Run: headless pygame with SDL's dummy video driver; simulated clock (each Clock.tick advances the game by its frame time, no real sleeping); random seed 0; keys injected as events and as key.get_pressed() state; mouse plan: one left click at the window centre at the start of phase 2, then a move to the lower-right quarter at the start of phase 3.
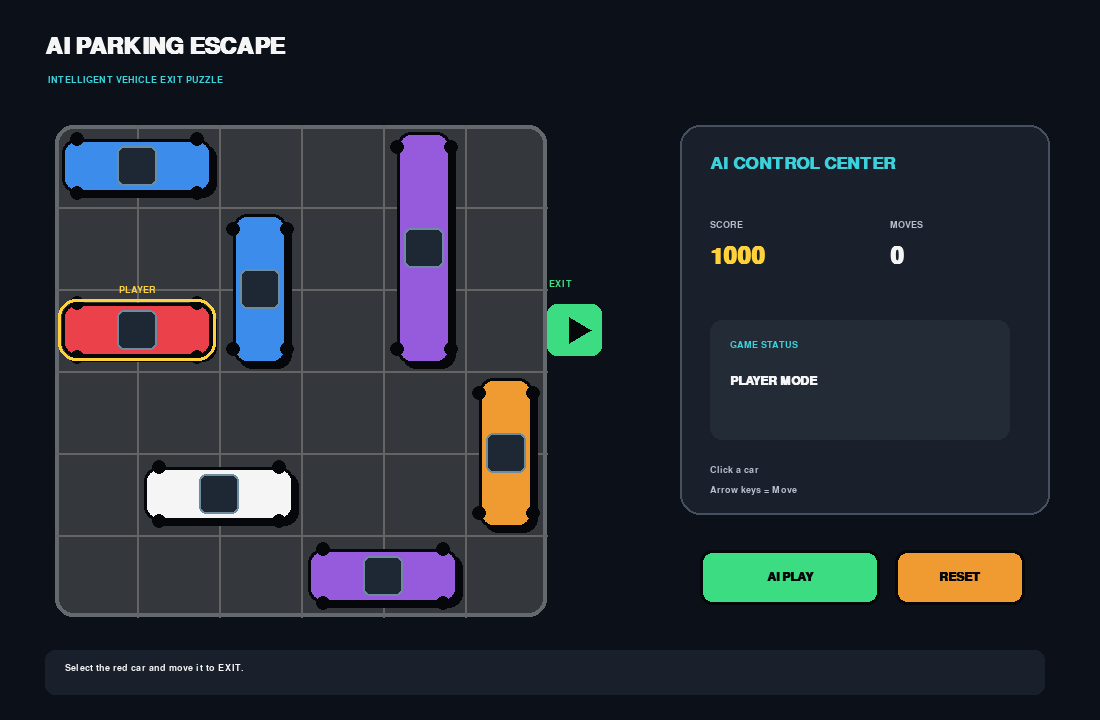
Frame 1 of 4 · flips 1–60 · no input
Frame 2 of 4 · flips 61–180 · clicked the window centre · tapped SPACE, RETURN · held RIGHT (→), D · screen unchanged from frame 1, image omitted
Frame 3 of 4 · flips 181–300 · moved the mouse to the lower-right quarter · held DOWN (↓), S · screen unchanged from frame 2, image omitted
Frame 4 of 4 · flips 301–420 · held LEFT (←), A, UP (↑), W · screen unchanged from frame 3, image omitted

The pygame program that drew these frames:

import pygame
import sys
import heapq
import time

pygame.init()

# =========================================================
# WINDOW
# =========================================================

WIDTH = 1100
HEIGHT = 720

screen = pygame.display.set_mode((WIDTH, HEIGHT))
pygame.display.set_caption("AI Parking Escape")

clock = pygame.time.Clock()

# =========================================================
# COLORS
# =========================================================

BG = (12, 17, 25)
PANEL = (25, 32, 43)
ROAD = (52, 55, 60)
WHITE = (245, 245, 245)
LIGHT = (180, 190, 205)

RED = (235, 65, 75)
BLUE = (60, 140, 235)
PURPLE = (150, 90, 220)
ORANGE = (240, 155, 50)
GREEN = (60, 220, 130)
YELLOW = (255, 210, 60)
CYAN = (60, 210, 220)
BLACK = (5, 7, 10)

# =========================================================
# FONTS
# =========================================================

TITLE = pygame.font.SysFont("arial", 34, bold=True)
BIG = pygame.font.SysFont("arial", 26, bold=True)
FONT = pygame.font.SysFont("arial", 18, bold=True)
SMALL = pygame.font.SysFont("arial", 14)

# =========================================================
# BOARD
# =========================================================

GRID = 6
CELL = 82

BOARD_X = 55
BOARD_Y = 125

EXIT_ROW = 2

# =========================================================
# CAR
# =========================================================

class Car:

    def __init__(
        self,
        name,
        x,
        y,
        length,
        color,
        horizontal,
        player=False
    ):

        self.name = name
        self.x = x
        self.y = y
        self.length = length
        self.color = color
        self.horizontal = horizontal
        self.player = player

    def rect(self):

        if self.horizontal:

            return pygame.Rect(
                BOARD_X + self.x * CELL + 7,
                BOARD_Y + self.y * CELL + 14,
                self.length * CELL - 14,
                CELL - 28
            )

        else:

            return pygame.Rect(
                BOARD_X + self.x * CELL + 14,
                BOARD_Y + self.y * CELL + 7,
                CELL - 28,
                self.length * CELL - 14
            )

    def draw(self, selected=False):

        r = self.rect()

        # shadow
        pygame.draw.rect(
            screen,
            BLACK,
            r.move(5, 5),
            border_radius=14
        )

        # body
        pygame.draw.rect(
            screen,
            self.color,
            r,
            border_radius=14
        )

        # border
        pygame.draw.rect(
            screen,
            WHITE if selected else BLACK,
            r,
            3,
            border_radius=14
        )

        # windows
        if self.horizontal:

            window = pygame.Rect(
                r.centerx - 20,
                r.y + 7,
                40,
                r.height - 14
            )

        else:

            window = pygame.Rect(
                r.x + 7,
                r.centery - 20,
                r.width - 14,
                40
            )

        pygame.draw.rect(
            screen,
            (30, 40, 52),
            window,
            border_radius=7
        )

        pygame.draw.rect(
            screen,
            (110, 140, 160),
            window,
            2,
            border_radius=7
        )

        # wheels
        if self.horizontal:

            wheels = [
                (r.left + 15, r.top),
                (r.right - 15, r.top),
                (r.left + 15, r.bottom),
                (r.right - 15, r.bottom)
            ]

        else:

            wheels = [
                (r.left, r.top + 15),
                (r.right, r.top + 15),
                (r.left, r.bottom - 15),
                (r.right, r.bottom - 15)
            ]

        for wx, wy in wheels:

            pygame.draw.circle(
                screen,
                BLACK,
                (wx, wy),
                7
            )

        if self.player:

            pygame.draw.rect(
                screen,
                YELLOW,
                r.inflate(8, 8),
                3,
                border_radius=18
            )

            label = SMALL.render(
                "PLAYER",
                True,
                YELLOW
            )

            screen.blit(
                label,
                (
                    r.centerx - label.get_width() // 2,
                    r.y - 18
                )
            )


# =========================================================
# LEVEL
# =========================================================

def create_level():

    return [

        # PLAYER
        Car(
            "PLAYER",
            0,
            2,
            2,
            RED,
            True,
            True
        ),

        # These two cars block the exit path
        Car(
            "BLOCK1",
            2,
            1,
            2,
            BLUE,
            False
        ),

        Car(
            "BLOCK2",
            4,
            0,
            3,
            PURPLE,
            False
        ),

        # Other cars
        Car(
            "CAR3",
            5,
            3,
            2,
            ORANGE,
            False
        ),

        Car(
            "CAR4",
            0,
            0,
            2,
            BLUE,
            True
        ),

        Car(
            "CAR5",
            1,
            4,
            2,
            WHITE,
            True
        ),

        Car(
            "CAR6",
            3,
            5,
            2,
            PURPLE,
            True
        )
    ]


cars = create_level()

selected_car = None

moves = 0
score = 1000

message = "Select the red car and move it to EXIT."

ai_running = False
game_won = False

# =========================================================
# BOARD DRAW
# =========================================================

def draw_board():

    board = pygame.Rect(
        BOARD_X,
        BOARD_Y,
        GRID * CELL,
        GRID * CELL
    )

    pygame.draw.rect(
        screen,
        ROAD,
        board,
        border_radius=18
    )

    pygame.draw.rect(
        screen,
        (100, 105, 110),
        board,
        4,
        border_radius=18
    )

    # parking grid
    for i in range(1, GRID):

        pygame.draw.line(
            screen,
            (100, 100, 100),
            (
                BOARD_X + i * CELL,
                BOARD_Y
            ),
            (
                BOARD_X + i * CELL,
                BOARD_Y + GRID * CELL
            ),
            2
        )

        pygame.draw.line(
            screen,
            (100, 100, 100),
            (
                BOARD_X,
                BOARD_Y + i * CELL
            ),
            (
                BOARD_X + GRID * CELL,
                BOARD_Y + i * CELL
            ),
            2
        )

    # EXIT
    exit_rect = pygame.Rect(
        BOARD_X + GRID * CELL,
        BOARD_Y + EXIT_ROW * CELL + 15,
        55,
        CELL - 30
    )

    pygame.draw.rect(
        screen,
        GREEN,
        exit_rect,
        border_radius=10
    )

    text(
        "EXIT",
        exit_rect.x + 2,
        exit_rect.y - 25,
        SMALL,
        GREEN
    )

    # arrow
    pygame.draw.polygon(
        screen,
        BLACK,
        [
            (
                exit_rect.centerx + 17,
                exit_rect.centery
            ),
            (
                exit_rect.centerx - 5,
                exit_rect.centery - 13
            ),
            (
                exit_rect.centerx - 5,
                exit_rect.centery + 13
            )
        ]
    )


# =========================================================
# COLLISION
# =========================================================

def get_rect(car, x, y):

    if car.horizontal:

        return pygame.Rect(
            BOARD_X + x * CELL + 7,
            BOARD_Y + y * CELL + 14,
            car.length * CELL - 14,
            CELL - 28
        )

    else:

        return pygame.Rect(
            BOARD_X + x * CELL + 14,
            BOARD_Y + y * CELL + 7,
            CELL - 28,
            car.length * CELL - 14
        )


def blocked(car, new_x, new_y):

    test_rect = get_rect(
        car,
        new_x,
        new_y
    )

    for other in cars:

        if other == car:
            continue

        if test_rect.colliderect(other.rect()):
            return True

    return False


# =========================================================
# MOVE
# =========================================================

def move_car(car, direction):

    global moves
    global score

    if game_won:
        return False

    if car.horizontal:

        new_x = car.x + direction

        if new_x < 0:
            return False

        if new_x + car.length > GRID:
            return False

        if blocked(
            car,
            new_x,
            car.y
        ):
            return False

        car.x = new_x

    else:

        new_y = car.y + direction

        if new_y < 0:
            return False

        if new_y + car.length > GRID:
            return False

        if blocked(
            car,
            car.x,
            new_y
        ):
            return False

        car.y = new_y

    moves += 1
    score = max(0, score - 5)

    return True


# =========================================================
# EXIT CHECK
# =========================================================

def can_exit():

    player = cars[0]

    # Player must be horizontal
    if not player.horizontal:
        return False

    # Player must be on exit row
    if player.y != EXIT_ROW:
        return False

    # Front of player reaches right edge
    if player.x + player.length < GRID:
        return False

    return True


# =========================================================
# PLAYER EXIT ANIMATION
# =========================================================

def exit_animation():

    global game_won
    global score
    global message

    player = cars[0]

    message = "EXIT CLEAR! ESCAPING..."

    # Move car completely outside screen
    while player.rect().x < WIDTH + 50:

        player.x += 0.08

        draw_game()
        pygame.display.flip()

        clock.tick(60)

    game_won = True

    score += 500

    message = "MISSION COMPLETE! CAR ESCAPED!"


# =========================================================
# MANUAL MOVE
# =========================================================

def manual_move(direction):

    global message

    if selected_car is None:

        message = "Select a car first."
        return

    if move_car(
        selected_car,
        direction
    ):

        message = (
            selected_car.name +
            " moved successfully."
        )

        # Check player exit
        if selected_car.player:

            if can_exit():

                exit_animation()

    else:

        message = "BLOCKED! Choose another direction."


# =========================================================
# AI SOLVER
# =========================================================

def ai_solve():

    global ai_running
    global message
    global score

    if ai_running or game_won:
        return

    ai_running = True

    message = "AI ANALYZING BLOCKING VEHICLES..."

    draw_game()
    pygame.display.flip()

    time.sleep(0.7)

    player = cars[0]

    # =====================================================
    # STEP 1
    # Move BLOCK1 downward
    # =====================================================

    block1 = cars[1]

    while block1.y < 3:

        if not blocked(
            block1,
            block1.x,
            block1.y + 1
        ):

            block1.y += 1
            score += 10

        else:
            break

        message = "AI: Moving blocking vehicle..."

        draw_game()
        pygame.display.flip()

        time.sleep(0.25)

    # =====================================================
    # STEP 2
    # Move BLOCK2 downward
    # =====================================================

    block2 = cars[2]

    while block2.y < 3:

        if not blocked(
            block2,
            block2.x,
            block2.y + 1
        ):

            block2.y += 1
            score += 10

        else:
            break

        message = "AI: Clearing second obstacle..."

        draw_game()
        pygame.display.flip()

        time.sleep(0.25)

    # =====================================================
    # STEP 3
    # Move player toward exit
    # =====================================================

    message = "AI: Exit path detected!"

    draw_game()
    pygame.display.flip()

    time.sleep(0.5)

    while player.x + player.length < GRID:

        if blocked(
            player,
            player.x + 1,
            player.y
        ):

            message = "AI: Path still blocked."

            break

        player.x += 1

        score += 20

        message = "AI: Moving player to EXIT..."

        draw_game()
        pygame.display.flip()

        time.sleep(0.25)

    # =====================================================
    # STEP 4
    # EXIT
    # =====================================================

    if can_exit():

        exit_animation()

    else:

        message = "AI needs another route."

    ai_running = False


# =========================================================
# RESET
# =========================================================

def reset_game():

    global cars
    global selected_car
    global moves
    global score
    global message
    global game_won

    cars = create_level()

    selected_car = None

    moves = 0
    score = 1000

    game_won = False

    message = "Select the red car and move it to EXIT."


# =========================================================
# TEXT
# =========================================================

def text(value, x, y, font, color=WHITE):

    image = font.render(
        value,
        True,
        color
    )

    screen.blit(
        image,
        (x, y)
    )


# =========================================================
# SIDE PANEL
# =========================================================

AI_BUTTON = pygame.Rect(
    700,
    550,
    180,
    55
)

RESET_BUTTON = pygame.Rect(
    895,
    550,
    130,
    55
)


def draw_panel():

    panel = pygame.Rect(
        680,
        125,
        370,
        390
    )

    pygame.draw.rect(
        screen,
        PANEL,
        panel,
        border_radius=20
    )

    pygame.draw.rect(
        screen,
        (70, 80, 95),
        panel,
        2,
        border_radius=20
    )

    text(
        "AI CONTROL CENTER",
        710,
        155,
        BIG,
        CYAN
    )

    text(
        "SCORE",
        710,
        220,
        SMALL,
        LIGHT
    )

    text(
        str(score),
        710,
        245,
        TITLE,
        YELLOW
    )

    text(
        "MOVES",
        890,
        220,
        SMALL,
        LIGHT
    )

    text(
        str(moves),
        890,
        245,
        TITLE,
        WHITE
    )

    # status box
    status = pygame.Rect(
        710,
        320,
        300,
        120
    )

    pygame.draw.rect(
        screen,
        (35, 43, 55),
        status,
        border_radius=12
    )

    text(
        "GAME STATUS",
        730,
        340,
        SMALL,
        CYAN
    )

    if game_won:

        text(
            "CAR ESCAPED!",
            730,
            375,
            FONT,
            GREEN
        )

    elif ai_running:

        text(
            "AI SOLVING...",
            730,
            375,
            FONT,
            ORANGE
        )

    else:

        text(
            "PLAYER MODE",
            730,
            375,
            FONT,
            WHITE
        )

    # instructions
    text(
        "Click a car",
        710,
        465,
        SMALL,
        LIGHT
    )

    text(
        "Arrow keys = Move",
        710,
        485,
        SMALL,
        LIGHT
    )


# =========================================================
# BUTTON
# =========================================================

def draw_button(rect, label, color):

    pygame.draw.rect(
        screen,
        color,
        rect,
        border_radius=12
    )

    pygame.draw.rect(
        screen,
        BLACK,
        rect,
        3,
        border_radius=12
    )

    image = FONT.render(
        label,
        True,
        BLACK
    )

    screen.blit(
        image,
        (
            rect.centerx - image.get_width() // 2,
            rect.centery - image.get_height() // 2
        )
    )


# =========================================================
# DRAW GAME
# =========================================================

def draw_game():

    screen.fill(BG)

    # Title
    text(
        "AI PARKING ESCAPE",
        45,
        35,
        TITLE
    )

    text(
        "INTELLIGENT VEHICLE EXIT PUZZLE",
        48,
        75,
        SMALL,
        CYAN
    )

    draw_board()

    # cars
    for car in cars:

        car.draw(
            selected=(car == selected_car)
        )

    draw_panel()

    draw_button(
        AI_BUTTON,
        "AI PLAY",
        GREEN
    )

    draw_button(
        RESET_BUTTON,
        "RESET",
        ORANGE
    )

    # bottom message
    pygame.draw.rect(
        screen,
        PANEL,
        (45, 650, 1000, 45),
        border_radius=10
    )

    text(
        message,
        65,
        663,
        SMALL,
        WHITE
    )


# =========================================================
# MAIN LOOP
# =========================================================

running = True

while running:

    for event in pygame.event.get():

        if event.type == pygame.QUIT:

            running = False

        # -------------------------
        # MOUSE
        # -------------------------

        if event.type == pygame.MOUSEBUTTONDOWN:

            mouse = pygame.mouse.get_pos()

            # AI button
            if AI_BUTTON.collidepoint(mouse):

                if not ai_running:

                    ai_solve()

            # RESET
            elif RESET_BUTTON.collidepoint(mouse):

                reset_game()

            # Select car
            else:

                selected_car = None

                for car in cars:

                    if car.rect().collidepoint(mouse):

                        selected_car = car

                        if car.player:

                            message = (
                                "Player selected. Move toward EXIT."
                            )

                        else:

                            message = (
                                car.name +
                                " selected."
                            )

                        break

        # -------------------------
        # KEYBOARD
        # -------------------------

        if event.type == pygame.KEYDOWN:

            if event.key == pygame.K_ESCAPE:

                running = False

            if event.key == pygame.K_r:

                reset_game()

            if selected_car:

                if selected_car.horizontal:

                    if event.key == pygame.K_LEFT:

                        manual_move(-1)

                    elif event.key == pygame.K_RIGHT:

                        manual_move(1)

                else:

                    if event.key == pygame.K_UP:

                        manual_move(-1)

                    elif event.key == pygame.K_DOWN:

                        manual_move(1)

    draw_game()

    pygame.display.flip()

    clock.tick(60)


pygame.quit()
sys.exit()
